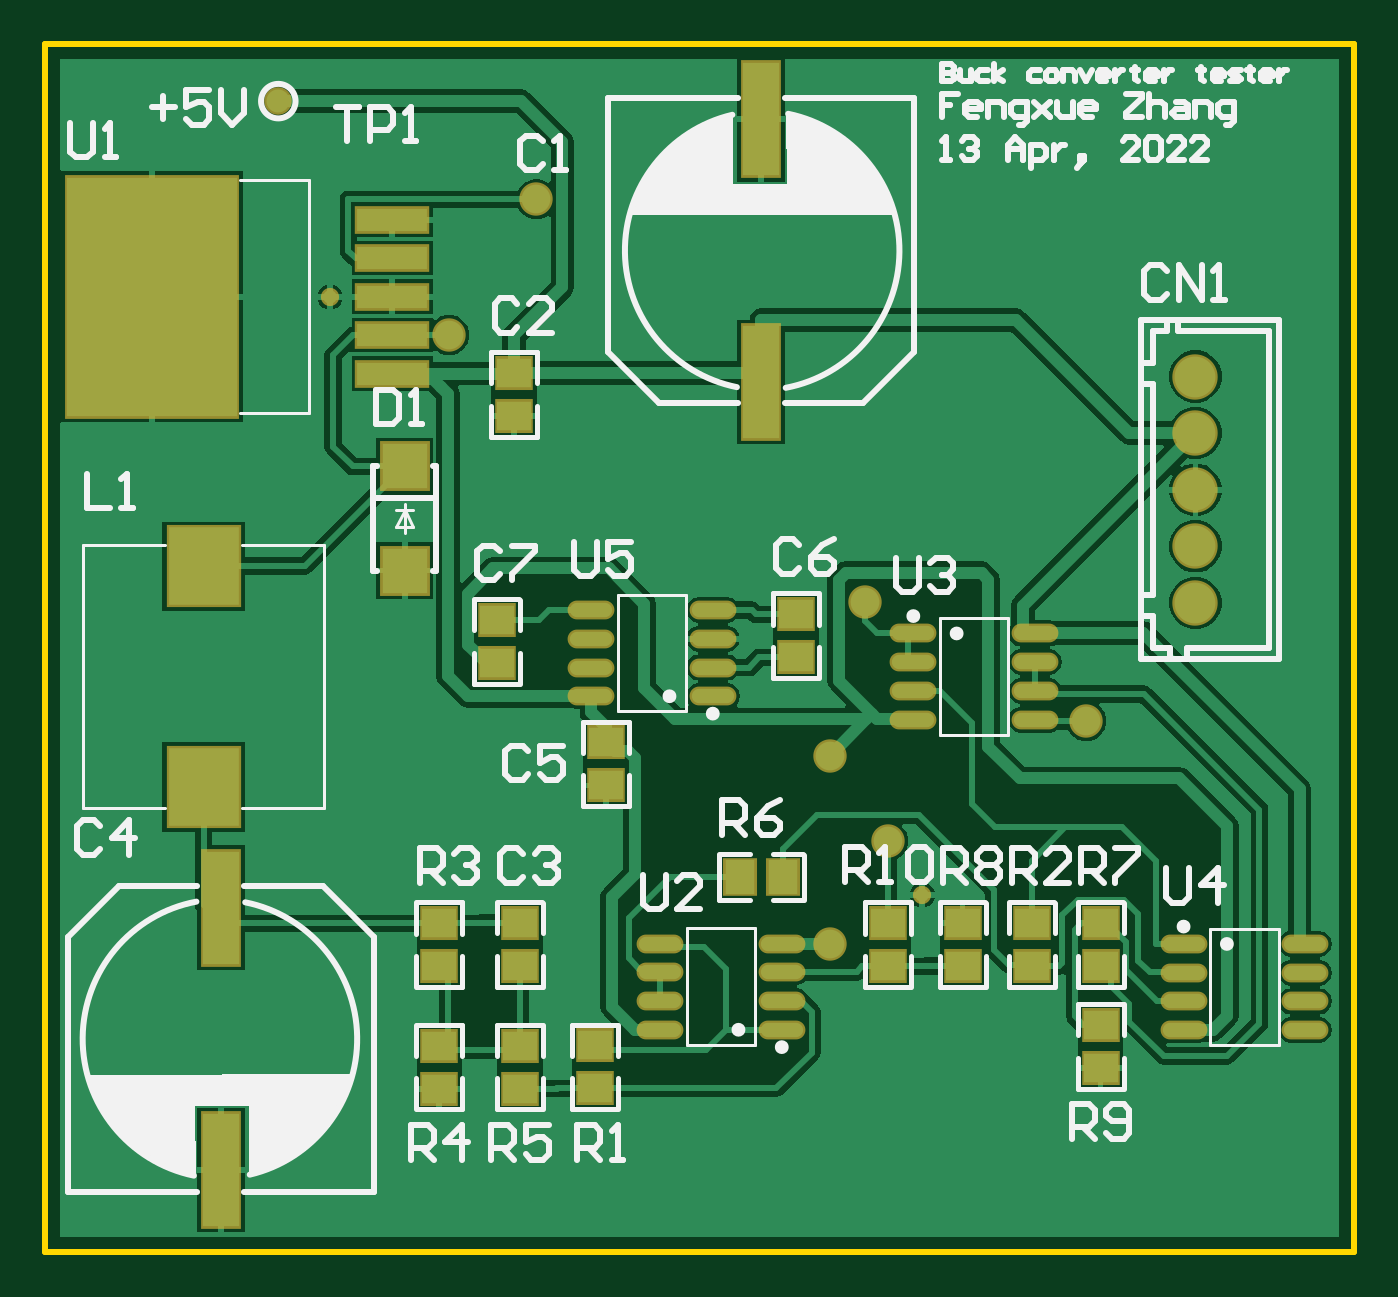
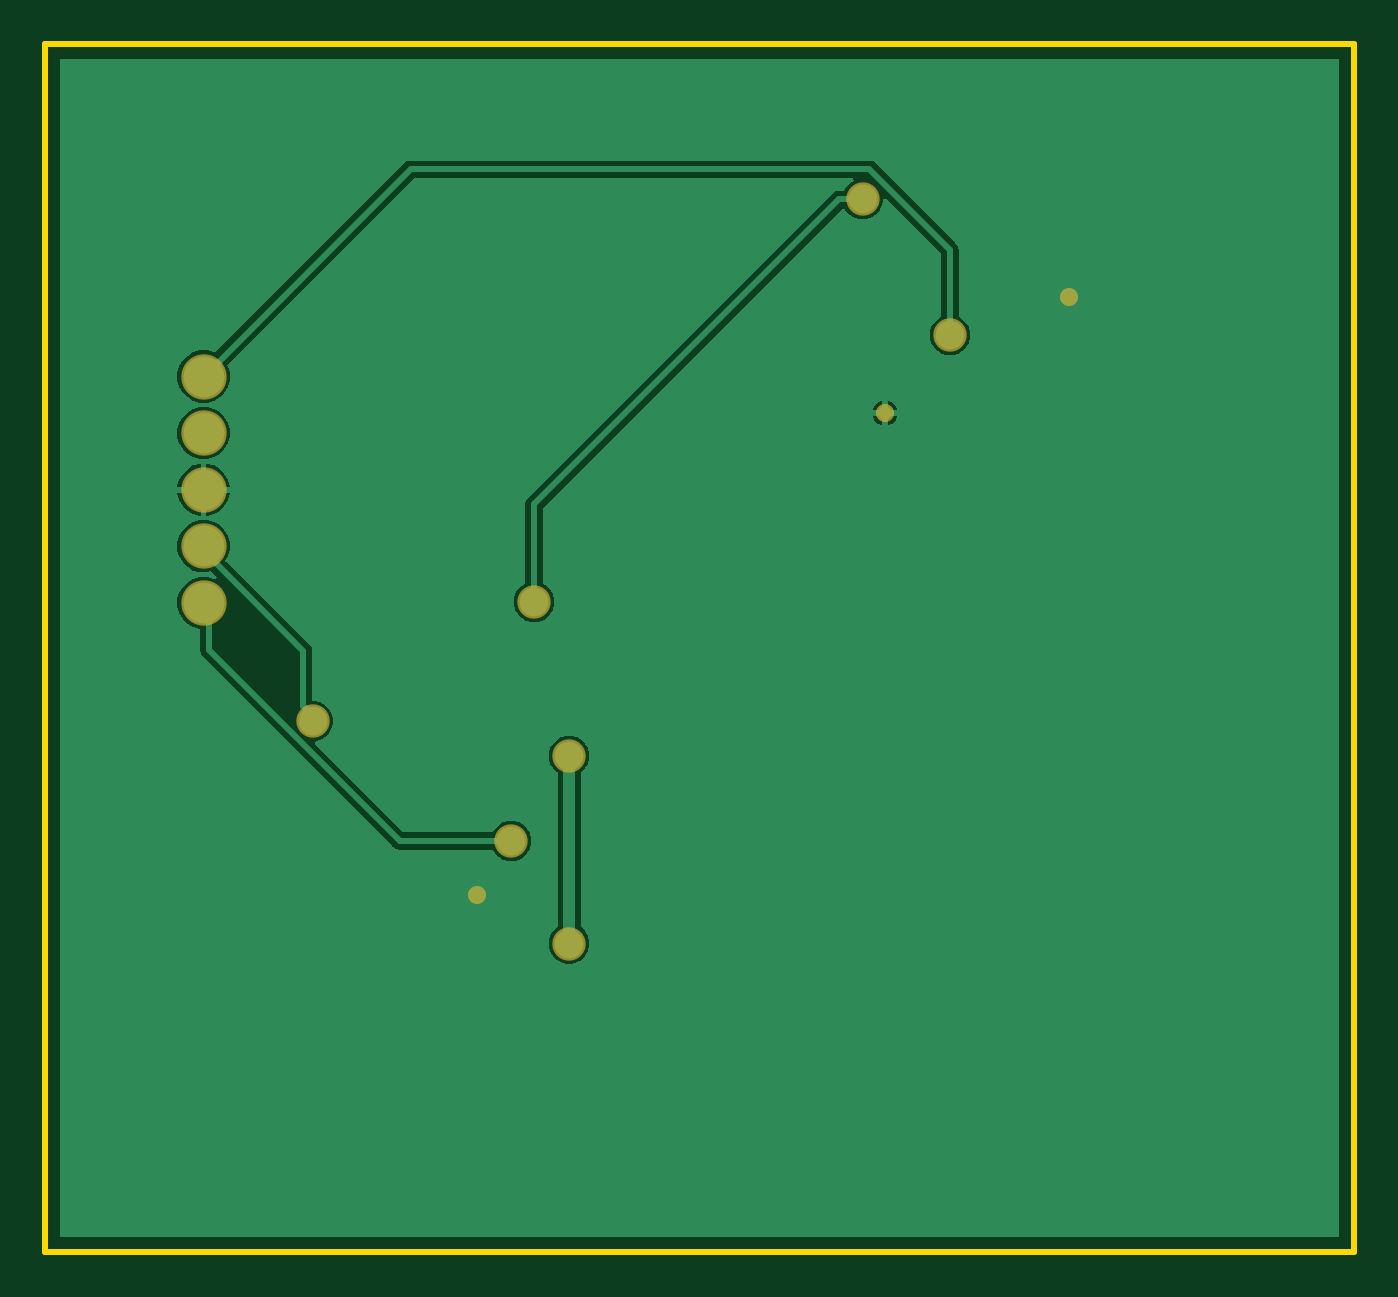
Circuit board: 9 layer files. Board 57.8 x 53.3 mm.
- bottom_copper: BuckTest.GBL (7023 bytes)
- bottom_silk: BuckTest.GBO (268 bytes)
- paste: BuckTest.GBP (266 bytes)
- bottom_mask: BuckTest.GBS (656 bytes)
- outline: BuckTest.GM1 (365 bytes)
- top_copper: BuckTest.GTL (24914 bytes)
- top_silk: BuckTest.GTO (17881 bytes)
- paste: BuckTest.GTP (1997 bytes)
- top_mask: BuckTest.GTS (2382 bytes)

=== bottom_copper: BuckTest.GBL (7023 bytes, source omitted) ===
=== bottom_silk: BuckTest.GBO ===
G04*
G04 #@! TF.GenerationSoftware,Altium Limited,Altium Designer,22.0.2 (36)*
G04*
G04 Layer_Color=32896*
%FSLAX25Y25*%
%MOIN*%
G70*
G04*
G04 #@! TF.SameCoordinates,0D3B301A-5C7D-42CB-B649-B08759771362*
G04*
G04*
G04 #@! TF.FilePolarity,Positive*
G04*
G01*
G75*
M02*

=== paste: BuckTest.GBP ===
G04*
G04 #@! TF.GenerationSoftware,Altium Limited,Altium Designer,22.0.2 (36)*
G04*
G04 Layer_Color=128*
%FSLAX25Y25*%
%MOIN*%
G70*
G04*
G04 #@! TF.SameCoordinates,0D3B301A-5C7D-42CB-B649-B08759771362*
G04*
G04*
G04 #@! TF.FilePolarity,Positive*
G04*
G01*
G75*
M02*

=== bottom_mask: BuckTest.GBS ===
G04*
G04 #@! TF.GenerationSoftware,Altium Limited,Altium Designer,22.0.2 (36)*
G04*
G04 Layer_Color=16711935*
%FSLAX25Y25*%
%MOIN*%
G70*
G04*
G04 #@! TF.SameCoordinates,0D3B301A-5C7D-42CB-B649-B08759771362*
G04*
G04*
G04 #@! TF.FilePolarity,Negative*
G04*
G01*
G75*
%ADD34C,0.07887*%
%ADD35C,0.03162*%
%ADD36C,0.05800*%
D34*
X200000Y112815D02*
D03*
Y122658D02*
D03*
Y132500D02*
D03*
Y142343D02*
D03*
Y152185D02*
D03*
D35*
X152500Y62000D02*
D03*
X49500Y166000D02*
D03*
X81500Y145837D02*
D03*
D36*
X142500Y113000D02*
D03*
X181016Y92261D02*
D03*
X136400Y53577D02*
D03*
Y86200D02*
D03*
X70200Y159384D02*
D03*
X146500Y71400D02*
D03*
X85400Y183000D02*
D03*
M02*

=== outline: BuckTest.GM1 ===
G04*
G04 #@! TF.GenerationSoftware,Altium Limited,Altium Designer,22.0.2 (36)*
G04*
G04 Layer_Color=16711935*
%FSLAX25Y25*%
%MOIN*%
G70*
G04*
G04 #@! TF.SameCoordinates,0D3B301A-5C7D-42CB-B649-B08759771362*
G04*
G04*
G04 #@! TF.FilePolarity,Positive*
G04*
G01*
G75*
%ADD11C,0.01000*%
D11*
X0D02*
Y210000D01*
X227500D01*
Y0D02*
Y210000D01*
X0Y0D02*
X227500D01*
M02*

=== top_copper: BuckTest.GTL (24914 bytes, source omitted) ===
=== top_silk: BuckTest.GTO (17881 bytes, source omitted) ===
=== paste: BuckTest.GTP ===
G04*
G04 #@! TF.GenerationSoftware,Altium Limited,Altium Designer,22.0.2 (36)*
G04*
G04 Layer_Color=8421504*
%FSLAX25Y25*%
%MOIN*%
G70*
G04*
G04 #@! TF.SameCoordinates,0D3B301A-5C7D-42CB-B649-B08759771362*
G04*
G04*
G04 #@! TF.FilePolarity,Positive*
G04*
G01*
G75*
%ADD16O,0.07343X0.02480*%
%ADD17R,0.05906X0.05118*%
%ADD18R,0.06299X0.19685*%
%ADD19R,0.12284X0.13480*%
%ADD20C,0.04000*%
%ADD21R,0.05118X0.05906*%
%ADD22R,0.29610X0.41600*%
%ADD23R,0.12137X0.04016*%
%ADD24R,0.07874X0.07874*%
D16*
X150939Y107500D02*
D03*
Y102500D02*
D03*
Y97500D02*
D03*
Y92500D02*
D03*
X172061Y107500D02*
D03*
Y102500D02*
D03*
Y97500D02*
D03*
Y92500D02*
D03*
X128061Y38577D02*
D03*
Y43577D02*
D03*
Y48577D02*
D03*
Y53577D02*
D03*
X106939Y38577D02*
D03*
Y43577D02*
D03*
Y48577D02*
D03*
Y53577D02*
D03*
X197939Y53500D02*
D03*
Y48500D02*
D03*
Y43500D02*
D03*
Y38500D02*
D03*
X219061Y53500D02*
D03*
Y48500D02*
D03*
Y43500D02*
D03*
Y38500D02*
D03*
X116061Y96577D02*
D03*
Y101577D02*
D03*
Y106577D02*
D03*
Y111577D02*
D03*
X94939Y96577D02*
D03*
Y101577D02*
D03*
Y106577D02*
D03*
Y111577D02*
D03*
D17*
X97500Y88557D02*
D03*
Y81077D02*
D03*
X183500Y31907D02*
D03*
Y39387D02*
D03*
X146500Y49597D02*
D03*
Y57077D02*
D03*
X95500Y35867D02*
D03*
Y28387D02*
D03*
X82500Y28337D02*
D03*
Y35817D02*
D03*
X68500Y28337D02*
D03*
Y35817D02*
D03*
X130500Y110817D02*
D03*
Y103337D02*
D03*
X78500Y102337D02*
D03*
Y109817D02*
D03*
X171500Y49647D02*
D03*
Y57127D02*
D03*
X183500Y49647D02*
D03*
Y57127D02*
D03*
X159500Y49647D02*
D03*
Y57127D02*
D03*
X68500Y57077D02*
D03*
Y49597D02*
D03*
X81500Y145337D02*
D03*
Y152817D02*
D03*
X82500Y49647D02*
D03*
Y57127D02*
D03*
D18*
X30500Y14165D02*
D03*
Y59835D02*
D03*
X124500Y196912D02*
D03*
Y151243D02*
D03*
D19*
X27500Y119205D02*
D03*
Y80795D02*
D03*
D20*
X40500Y200077D02*
D03*
D21*
X120760Y65077D02*
D03*
X128240D02*
D03*
D22*
X18500Y166077D02*
D03*
D23*
X60310Y179463D02*
D03*
Y172770D02*
D03*
Y166077D02*
D03*
Y159384D02*
D03*
Y152691D02*
D03*
D24*
X62500Y118445D02*
D03*
Y136555D02*
D03*
M02*

=== top_mask: BuckTest.GTS ===
G04*
G04 #@! TF.GenerationSoftware,Altium Limited,Altium Designer,22.0.2 (36)*
G04*
G04 Layer_Color=8388736*
%FSLAX25Y25*%
%MOIN*%
G70*
G04*
G04 #@! TF.SameCoordinates,0D3B301A-5C7D-42CB-B649-B08759771362*
G04*
G04*
G04 #@! TF.FilePolarity,Negative*
G04*
G01*
G75*
%ADD25O,0.08143X0.03280*%
%ADD26R,0.06706X0.05918*%
%ADD27R,0.07099X0.20485*%
%ADD28R,0.13084X0.14280*%
%ADD29C,0.04800*%
%ADD30R,0.05918X0.06706*%
%ADD31R,0.30410X0.42400*%
%ADD32R,0.12937X0.04816*%
%ADD33R,0.08674X0.08674*%
%ADD34C,0.07887*%
%ADD35C,0.03162*%
%ADD36C,0.05800*%
D25*
X150939Y107500D02*
D03*
Y102500D02*
D03*
Y97500D02*
D03*
Y92500D02*
D03*
X172061Y107500D02*
D03*
Y102500D02*
D03*
Y97500D02*
D03*
Y92500D02*
D03*
X128061Y38577D02*
D03*
Y43577D02*
D03*
Y48577D02*
D03*
Y53577D02*
D03*
X106939Y38577D02*
D03*
Y43577D02*
D03*
Y48577D02*
D03*
Y53577D02*
D03*
X197939Y53500D02*
D03*
Y48500D02*
D03*
Y43500D02*
D03*
Y38500D02*
D03*
X219061Y53500D02*
D03*
Y48500D02*
D03*
Y43500D02*
D03*
Y38500D02*
D03*
X116061Y96577D02*
D03*
Y101577D02*
D03*
Y106577D02*
D03*
Y111577D02*
D03*
X94939Y96577D02*
D03*
Y101577D02*
D03*
Y106577D02*
D03*
Y111577D02*
D03*
D26*
X97500Y88557D02*
D03*
Y81077D02*
D03*
X183500Y31907D02*
D03*
Y39387D02*
D03*
X146500Y49597D02*
D03*
Y57077D02*
D03*
X95500Y35867D02*
D03*
Y28387D02*
D03*
X82500Y28337D02*
D03*
Y35817D02*
D03*
X68500Y28337D02*
D03*
Y35817D02*
D03*
X130500Y110817D02*
D03*
Y103337D02*
D03*
X78500Y102337D02*
D03*
Y109817D02*
D03*
X171500Y49647D02*
D03*
Y57127D02*
D03*
X183500Y49647D02*
D03*
Y57127D02*
D03*
X159500Y49647D02*
D03*
Y57127D02*
D03*
X68500Y57077D02*
D03*
Y49597D02*
D03*
X81500Y145337D02*
D03*
Y152817D02*
D03*
X82500Y49647D02*
D03*
Y57127D02*
D03*
D27*
X30500Y14165D02*
D03*
Y59835D02*
D03*
X124500Y196912D02*
D03*
Y151243D02*
D03*
D28*
X27500Y119205D02*
D03*
Y80795D02*
D03*
D29*
X40500Y200077D02*
D03*
D30*
X120760Y65077D02*
D03*
X128240D02*
D03*
D31*
X18500Y166077D02*
D03*
D32*
X60310Y179463D02*
D03*
Y172770D02*
D03*
Y166077D02*
D03*
Y159384D02*
D03*
Y152691D02*
D03*
D33*
X62500Y118445D02*
D03*
Y136555D02*
D03*
D34*
X200000Y112815D02*
D03*
Y122658D02*
D03*
Y132500D02*
D03*
Y142343D02*
D03*
Y152185D02*
D03*
D35*
X152500Y62000D02*
D03*
X49500Y166000D02*
D03*
X81500Y145837D02*
D03*
D36*
X142500Y113000D02*
D03*
X181016Y92261D02*
D03*
X136400Y53577D02*
D03*
Y86200D02*
D03*
X70200Y159384D02*
D03*
X146500Y71400D02*
D03*
X85400Y183000D02*
D03*
M02*
